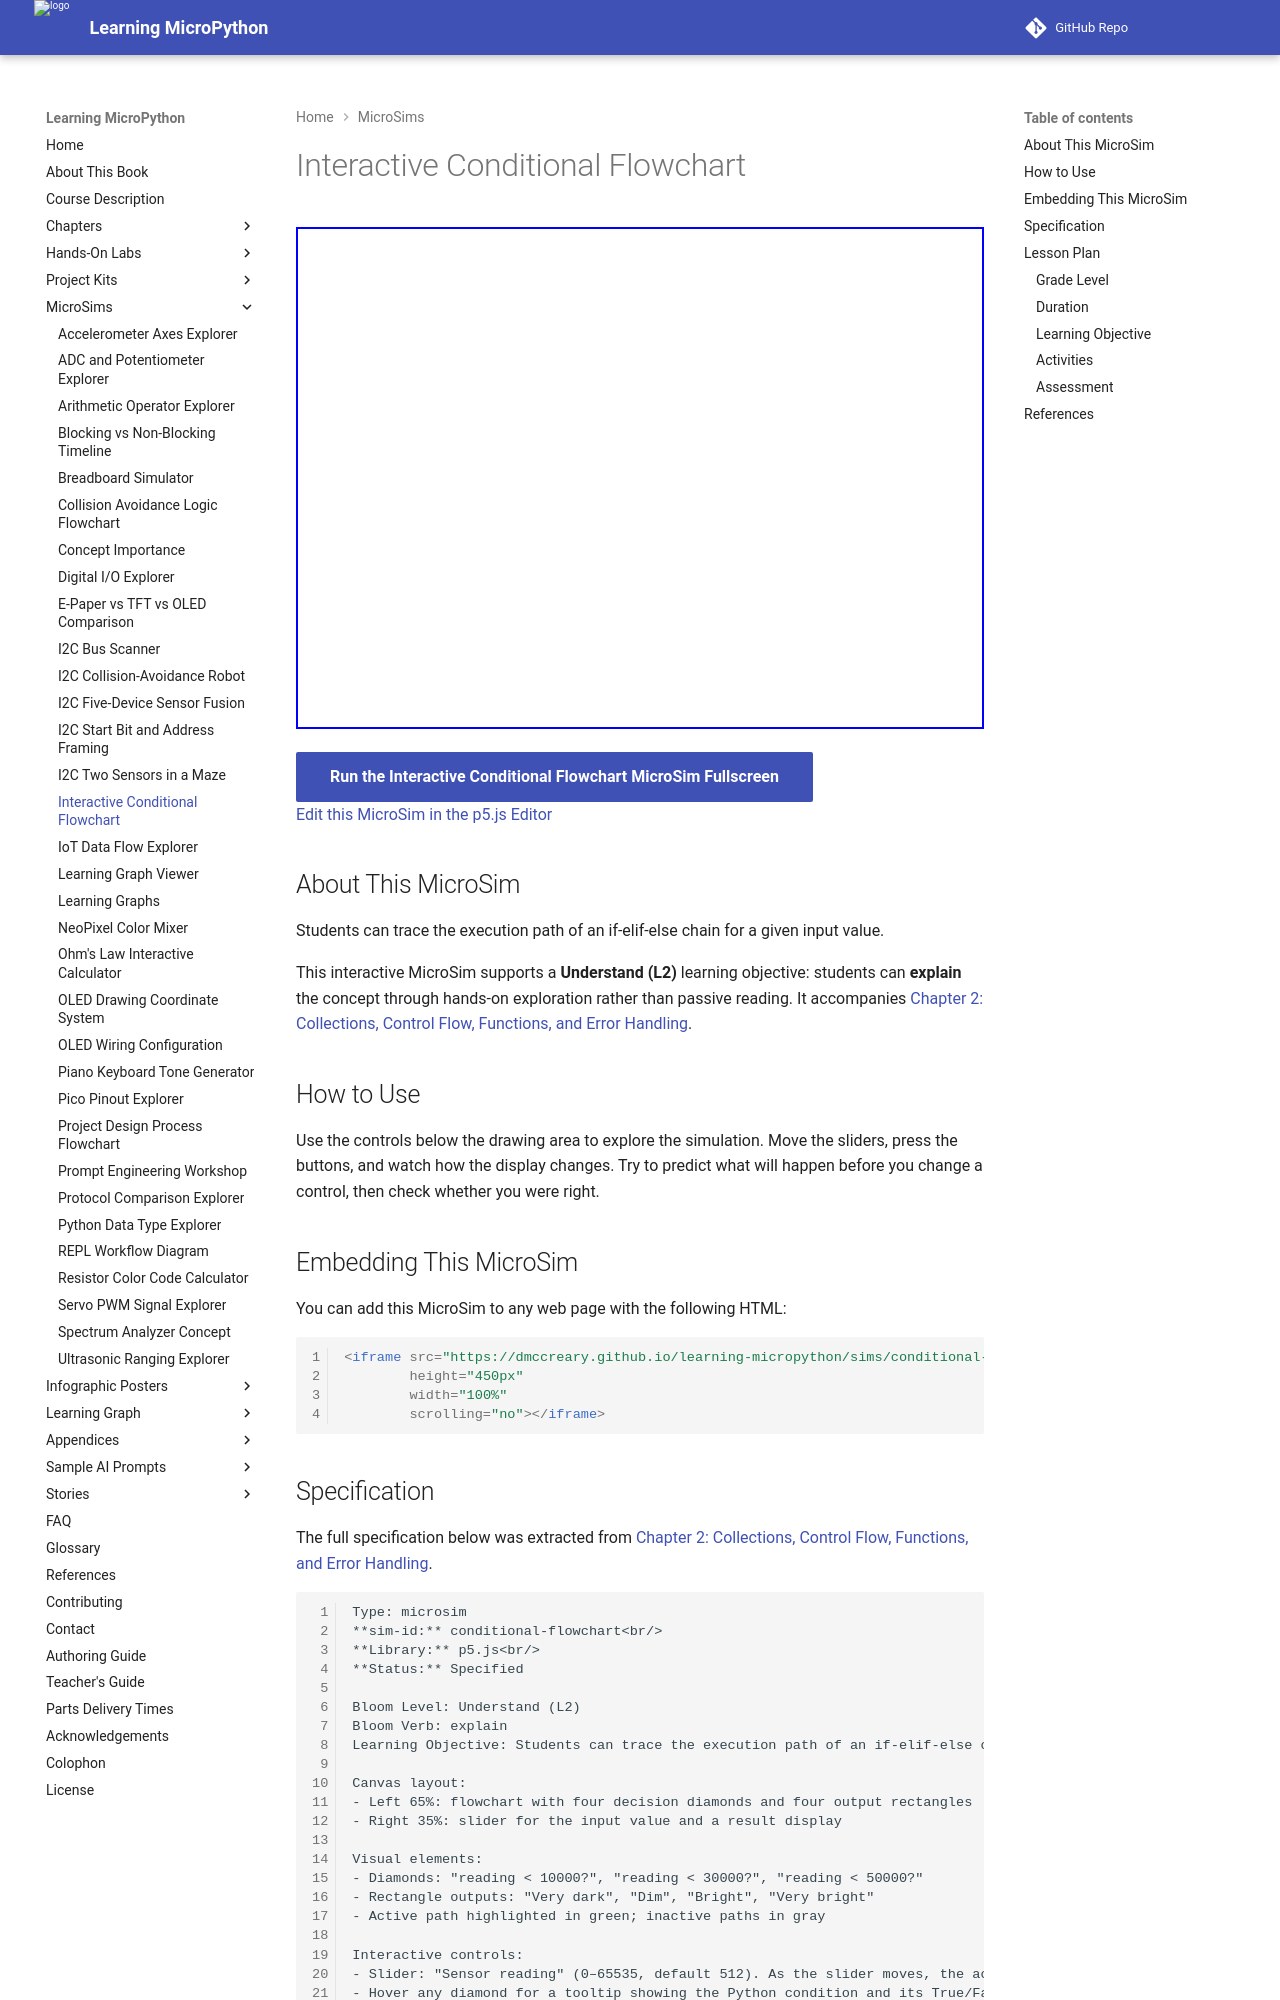

repository: dmccreary/learning-micropython · page: sims/conditional-flowchart/index.html · generator: mkdocs

---
title: Interactive Conditional Flowchart
description: Students can trace the execution path of an if-elif-else chain for a given input value.
image: /sims/conditional-flowchart/conditional-flowchart.png
og:image: /sims/conditional-flowchart/conditional-flowchart.png
twitter:image: /sims/conditional-flowchart/conditional-flowchart.png
social:
   cards: false
quality_score: 0
---

# Interactive Conditional Flowchart

<iframe src="main.html" height="502" width="100%" scrolling="no"></iframe>

[Run the Interactive Conditional Flowchart MicroSim Fullscreen](./main.html){ .md-button .md-button--primary }
<br/>
[Edit this MicroSim in the p5.js Editor](https://editor.p5js.org/)

## About This MicroSim

Students can trace the execution path of an if-elif-else chain for a given input value.

This interactive MicroSim supports a **Understand (L2)** learning objective: students
can **explain** the concept through hands-on exploration rather than passive
reading. It accompanies
[Chapter 2: Collections, Control Flow, Functions, and Error Handling](../../chapters/02-control-flow-functions/index.md).

## How to Use

Use the controls below the drawing area to explore the simulation. Move the
sliders, press the buttons, and watch how the display changes. Try to predict
what will happen before you change a control, then check whether you were right.

## Embedding This MicroSim

You can add this MicroSim to any web page with the following HTML:

```html
<iframe src="https://dmccreary.github.io/learning-micropython/sims/conditional-flowchart/main.html"
        height="450px"
        width="100%"
        scrolling="no"></iframe>
```
